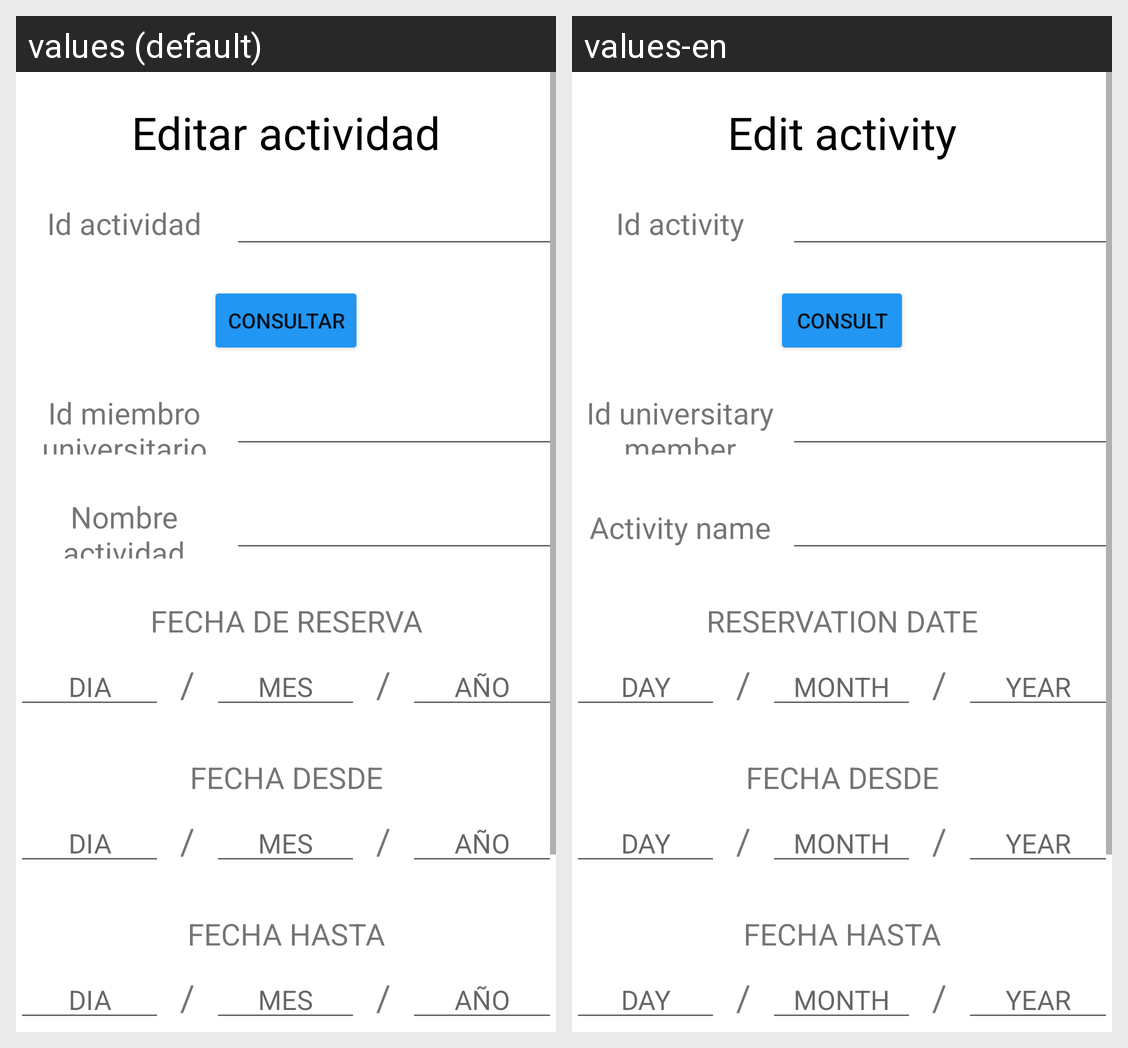

Here is an Android app screen in its default locale and in the app's own translations. Write out the translated-string differences for the strings that appear on this screen.
Android screen res/layout/activity_editar_actividad.xml rendered under 2 locales, left to right: values (default), values-en. Device: Nexus 5 (rendered at 1080×1920; each locale shown at half size, 540×960, under a caption strip naming it); theme Theme.App_proyecto01.
Strings drawn on this screen, with the default value and each locale's value (text and hints the layout hard-codes, and strings that could not be matched under every locale, appear in the picture but are not listed):

editarActividad
  values: Editar actividad
  values-en: Edit activity

idActividad
  values: Id actividad
  values-en: Id activity

consultar
  values: Consultar
  values-en: Consult

idMiembroUniversitario
  values: Id miembro universitario
  values-en: Id universitary member

nombreActividad
  values: Nombre actividad
  values-en: Activity name

fechaReserva
  values: FECHA DE RESERVA
  values-en: RESERVATION DATE

dia
  values: DIA
  values-en: DAY

mes
  values: MES
  values-en: MONTH

anio
  values: AÑO
  values-en: YEAR

fechaDesde
  values: FECHA DESDE
  values-en: FECHA DESDE

fechaHasta
  values: FECHA HASTA
  values-en: FECHA HASTA
